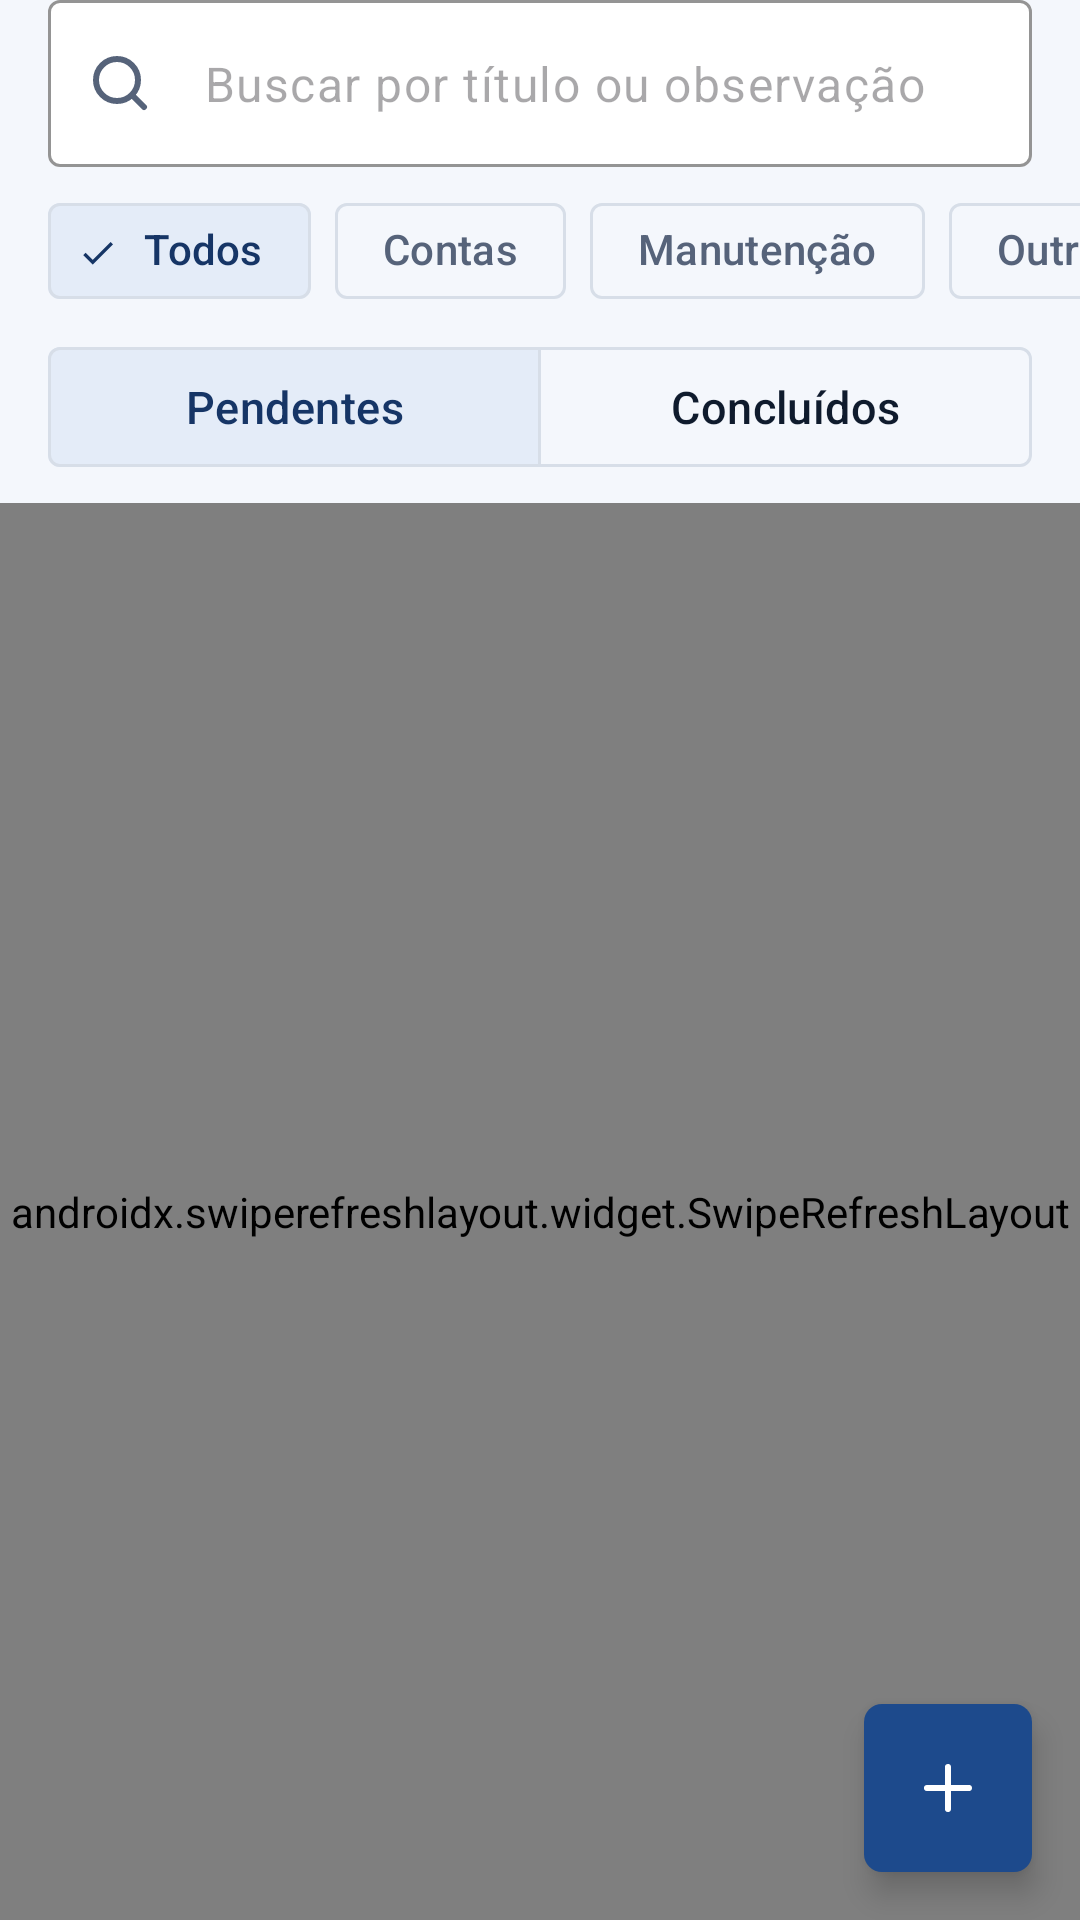

Layout XML and referenced resources for this Android screen:
<!-- AndroidManifest.xml: application theme Theme.Casaemdia -->
<!-- res/layout/fragment_lembretes.xml -->
<?xml version="1.0" encoding="utf-8"?>
<androidx.coordinatorlayout.widget.CoordinatorLayout xmlns:android="http://schemas.android.com/apk/res/android"
    xmlns:app="http://schemas.android.com/apk/res-auto"
    xmlns:tools="http://schemas.android.com/tools"
    android:layout_width="match_parent"
    android:layout_height="match_parent"
    tools:context=".ui.lembretes.LembretesFragment">

    <LinearLayout
        android:layout_width="match_parent"
        android:layout_height="match_parent"
        android:orientation="vertical">

        
        <com.google.android.material.textfield.TextInputLayout
            android:id="@+id/campo_busca"
            android:layout_width="match_parent"
            android:layout_height="wrap_content"
            android:layout_marginHorizontal="16dp"
            android:layout_marginBottom="4dp"
            app:endIconMode="clear_text"
            app:hintEnabled="false"
            app:startIconDrawable="@drawable/ic_busca"
            app:startIconTint="@color/texto_secundario">

            <com.google.android.material.textfield.TextInputEditText
                android:id="@+id/campo_busca_texto"
                android:layout_width="match_parent"
                android:layout_height="wrap_content"
                android:hint="@string/busca_lembretes"
                android:imeOptions="actionSearch"
                android:inputType="text"
                android:maxLines="1" />
        </com.google.android.material.textfield.TextInputLayout>

        
        <HorizontalScrollView
            android:layout_width="match_parent"
            android:layout_height="wrap_content"
            android:clipToPadding="false"
            android:paddingHorizontal="16dp"
            android:scrollbars="none">

            <com.google.android.material.chip.ChipGroup
                android:id="@+id/chips_categoria"
                android:layout_width="wrap_content"
                android:layout_height="wrap_content"
                app:checkedChip="@id/chip_todos"
                app:selectionRequired="true"
                app:singleLine="true"
                app:singleSelection="true">

                <com.google.android.material.chip.Chip
                    android:id="@+id/chip_todos"
                    style="@style/Widget.Casaemdia.Chip.Filtro"
                    android:layout_width="wrap_content"
                    android:layout_height="wrap_content"
                    android:text="@string/filtro_todos" />

                <com.google.android.material.chip.Chip
                    android:id="@+id/chip_contas"
                    style="@style/Widget.Casaemdia.Chip.Filtro"
                    android:layout_width="wrap_content"
                    android:layout_height="wrap_content"
                    android:text="@string/filtro_contas" />

                <com.google.android.material.chip.Chip
                    android:id="@+id/chip_manutencao"
                    style="@style/Widget.Casaemdia.Chip.Filtro"
                    android:layout_width="wrap_content"
                    android:layout_height="wrap_content"
                    android:text="@string/filtro_manutencao" />

                <com.google.android.material.chip.Chip
                    android:id="@+id/chip_outros"
                    style="@style/Widget.Casaemdia.Chip.Filtro"
                    android:layout_width="wrap_content"
                    android:layout_height="wrap_content"
                    android:text="@string/filtro_outros" />
            </com.google.android.material.chip.ChipGroup>
        </HorizontalScrollView>

        
        <com.google.android.material.button.MaterialButtonToggleGroup
            android:id="@+id/grupo_situacao"
            android:layout_width="match_parent"
            android:layout_height="wrap_content"
            android:layout_marginHorizontal="16dp"
            android:layout_marginTop="4dp"
            android:layout_marginBottom="8dp"
            app:checkedButton="@id/botao_pendentes"
            app:selectionRequired="true"
            app:singleSelection="true">

            <com.google.android.material.button.MaterialButton
                android:id="@+id/botao_pendentes"
                style="?attr/materialButtonOutlinedStyle"
                android:layout_width="0dp"
                android:layout_height="wrap_content"
                android:layout_weight="1"
                android:text="@string/situacao_pendentes" />

            <com.google.android.material.button.MaterialButton
                android:id="@+id/botao_concluidos"
                style="?attr/materialButtonOutlinedStyle"
                android:layout_width="0dp"
                android:layout_height="wrap_content"
                android:layout_weight="1"
                android:text="@string/situacao_concluidos" />
        </com.google.android.material.button.MaterialButtonToggleGroup>

        <androidx.swiperefreshlayout.widget.SwipeRefreshLayout
            android:id="@+id/atualizar"
            android:layout_width="match_parent"
            android:layout_height="0dp"
            android:layout_weight="1">

            <FrameLayout
                android:layout_width="match_parent"
                android:layout_height="match_parent">

                <androidx.recyclerview.widget.RecyclerView
                    android:id="@+id/lista"
                    android:layout_width="match_parent"
                    android:layout_height="match_parent"
                    android:clipToPadding="false"
                    android:paddingHorizontal="16dp"
                    android:paddingTop="4dp"
                    android:paddingBottom="96dp"
                    tools:listitem="@layout/item_lembrete" />

                <TextView
                    android:id="@+id/vazio"
                    android:layout_width="match_parent"
                    android:layout_height="wrap_content"
                    android:layout_marginTop="48dp"
                    android:gravity="center"
                    android:paddingHorizontal="32dp"
                    android:text="@string/lembretes_vazio_pendentes"
                    android:textColor="@color/texto_secundario"
                    android:textSize="15sp"
                    android:visibility="gone" />
            </FrameLayout>
        </androidx.swiperefreshlayout.widget.SwipeRefreshLayout>
    </LinearLayout>

    <com.google.android.material.floatingactionbutton.FloatingActionButton
        android:id="@+id/botao_novo"
        android:layout_width="wrap_content"
        android:layout_height="wrap_content"
        android:layout_gravity="bottom|end"
        android:layout_margin="16dp"
        android:contentDescription="@string/acao_novo_lembrete"
        android:src="@drawable/ic_adicionar"
        app:backgroundTint="@color/primaria"
        app:tint="@color/white" />
</androidx.coordinatorlayout.widget.CoordinatorLayout>
<!-- res/layout/item_lembrete.xml (included above) -->
<?xml version="1.0" encoding="utf-8"?>
<com.google.android.material.card.MaterialCardView xmlns:android="http://schemas.android.com/apk/res/android"
    xmlns:app="http://schemas.android.com/apk/res-auto"
    xmlns:tools="http://schemas.android.com/tools"
    android:id="@+id/cartao"
    android:layout_width="match_parent"
    android:layout_height="wrap_content"
    android:layout_marginBottom="8dp"
    android:clickable="true"
    android:focusable="true">

    <LinearLayout
        android:layout_width="match_parent"
        android:layout_height="wrap_content"
        android:baselineAligned="false"
        android:orientation="horizontal">

        <View
            android:id="@+id/filete"
            android:layout_width="4dp"
            android:layout_height="match_parent"
            tools:background="@color/conta" />

        <LinearLayout
            android:layout_width="0dp"
            android:layout_height="wrap_content"
            android:layout_gravity="center_vertical"
            android:layout_weight="1"
            android:orientation="vertical"
            android:paddingStart="14dp"
            android:paddingTop="12dp"
            android:paddingEnd="8dp"
            android:paddingBottom="12dp">

            <TextView
                android:id="@+id/titulo"
                android:layout_width="match_parent"
                android:layout_height="wrap_content"
                android:ellipsize="end"
                android:fontFamily="sans-serif-medium"
                android:maxLines="2"
                android:textColor="@color/texto"
                android:textSize="15sp"
                tools:text="Conta de luz" />

            <LinearLayout
                android:layout_width="match_parent"
                android:layout_height="wrap_content"
                android:layout_marginTop="4dp"
                android:gravity="center_vertical"
                android:orientation="horizontal">

                <TextView
                    android:id="@+id/categoria"
                    style="@style/TextAppearance.Casaemdia.RotuloCategoria"
                    android:layout_width="wrap_content"
                    android:layout_height="wrap_content"
                    tools:text="Conta" />

                <TextView
                    android:id="@+id/detalhe"
                    android:layout_width="0dp"
                    android:layout_height="wrap_content"
                    android:layout_weight="1"
                    android:ellipsize="end"
                    android:maxLines="1"
                    android:textColor="@color/texto_secundario"
                    android:textSize="13sp"
                    tools:text=" · 25/11 · Mensal" />
            </LinearLayout>

            <TextView
                android:id="@+id/status"
                android:layout_width="wrap_content"
                android:layout_height="wrap_content"
                android:layout_marginTop="4dp"
                android:fontFamily="sans-serif-medium"
                android:textSize="12sp"
                android:visibility="gone"
                tools:text="Atrasado há 1 dia"
                tools:textColor="@color/erro"
                tools:visibility="visible" />
        </LinearLayout>

        <TextView
            android:id="@+id/valor"
            android:layout_width="wrap_content"
            android:layout_height="wrap_content"
            android:layout_gravity="center_vertical"
            android:layout_marginEnd="4dp"
            android:fontFamily="sans-serif-medium"
            android:fontFeatureSettings="tnum"
            android:textColor="@color/texto"
            android:textSize="14sp"
            tools:text="R$ 184,50" />

        <ImageButton
            android:id="@+id/botao_concluir"
            android:layout_width="48dp"
            android:layout_height="48dp"
            android:layout_gravity="center_vertical"
            android:layout_marginEnd="4dp"
            android:background="?attr/selectableItemBackgroundBorderless"
            android:scaleType="center"
            android:src="@drawable/bg_circulo_concluir"
            tools:ignore="ContentDescription" />
    </LinearLayout>
</com.google.android.material.card.MaterialCardView>
<!-- resources referenced by this layout -->
<resources>
  <color name="conta">@color/azul_600</color>
  <color name="erro">#FFB42318</color>
  <color name="primaria">@color/azul_700</color>
  <color name="texto">@color/azul_950</color>
  <color name="texto_secundario">#FF56637A</color>
  <color name="white">#FFFFFFFF</color>
  <string name="acao_novo_lembrete">Novo lembrete</string>
  <string name="busca_lembretes">Buscar por título ou observação</string>
  <string name="filtro_contas">Contas</string>
  <string name="filtro_manutencao">Manutenção</string>
  <string name="filtro_outros">Outros</string>
  <string name="filtro_todos">Todos</string>
  <string name="lembretes_vazio_pendentes">Nenhum lembrete pendente por aqui.\nToque em + para criar um.</string>
  <string name="situacao_concluidos">Concluídos</string>
  <string name="situacao_pendentes">Pendentes</string>
  <style name="Widget.Casaemdia.Chip.Filtro" parent="Widget.Material3.Chip.Filter">
          <item name="shapeAppearance">@style/ShapeAppearance.Casaemdia.Medio</item>
          <item name="chipStrokeColor">@color/contorno_suave</item>
      </style>
  <style name="Theme.Casaemdia" parent="Base.Theme.Casaemdia" />
  <color name="azul_600">#FF2A61B0</color>
  <color name="azul_700">#FF1D4A8C</color>
  <color name="azul_950">#FF0F1B2D</color>
  <dimen name="canto_medio">4dp</dimen>
  <color name="circulo_concluir">#FF7F8CA3</color>
  <color name="texto_rotulo">#FF34425A</color>
  <style name="ShapeAppearance.Casaemdia.Medio" parent="">
          <item name="cornerFamily">rounded</item>
          <item name="cornerSize">@dimen/canto_medio</item>
      </style>
  <color name="contorno_suave">#FFD7DEE8</color>
  <color name="primaria_container">@color/azul_100</color>
  <color name="primaria_escura">@color/azul_800</color>
  <color name="primaria_sobre_escuro">@color/azul_300</color>
  <color name="azul_500">#FF3D78CC</color>
  <color name="erro_container">#FFFDEDEB</color>
  <color name="erro_escuro">#FF8A1A12</color>
  <color name="fundo">@color/azul_50</color>
  <color name="superficie">#FFFFFFFF</color>
  <color name="chip_quantidade">#FFEDF1F7</color>
  <color name="superficie_inversa">#FF2B3440</color>
  <color name="azul_100">#FFE4ECF8</color>
  <color name="contorno">#FF8D99AD</color>
  <style name="ShapeAppearance.Casaemdia.Pequeno" parent="">
          <item name="cornerFamily">rounded</item>
          <item name="cornerSize">@dimen/canto_pequeno</item>
      </style>
  <style name="ShapeAppearance.Casaemdia.Grande" parent="">
          <item name="cornerFamily">rounded</item>
          <item name="cornerSize">@dimen/canto_grande</item>
      </style>
  <style name="Widget.Casaemdia.Toolbar" parent="Widget.Material3.Toolbar">
          <item name="titleTextAppearance">@style/TextAppearance.Casaemdia.TituloTela</item>
          <item name="subtitleTextAppearance">@style/TextAppearance.Casaemdia.Subtitulo</item>
      </style>
  <style name="Widget.Casaemdia.NavegacaoInferior" parent="Widget.Material3.BottomNavigationView">
          <item name="itemActiveIndicatorStyle">@style/Widget.Casaemdia.IndicadorAtivo</item>
      </style>
  <style name="Widget.Casaemdia.Snackbar" parent="Widget.Material3.Snackbar">
          <item name="shapeAppearance">@style/ShapeAppearance.Casaemdia.Medio</item>
      </style>
  <color name="azul_800">#FF163566</color>
  <color name="azul_300">#FFA9C4EC</color>
  <color name="azul_50">#FFF4F7FC</color>
  <dimen name="canto_pequeno">2dp</dimen>
  <dimen name="canto_grande">6dp</dimen>
  <style name="TextAppearance.Casaemdia.Subtitulo" parent="TextAppearance.Material3.BodyMedium">
          <item name="android:textSize">13sp</item>
          <item name="android:textColor">@color/texto_secundario</item>
      </style>
  <style name="Widget.Casaemdia.IndicadorAtivo" parent="Widget.Material3.BottomNavigationView.ActiveIndicator">
          <item name="shapeAppearance">@style/ShapeAppearance.Casaemdia.Medio</item>
          <item name="android:color">@color/primaria_container</item>
      </style>
</resources>
